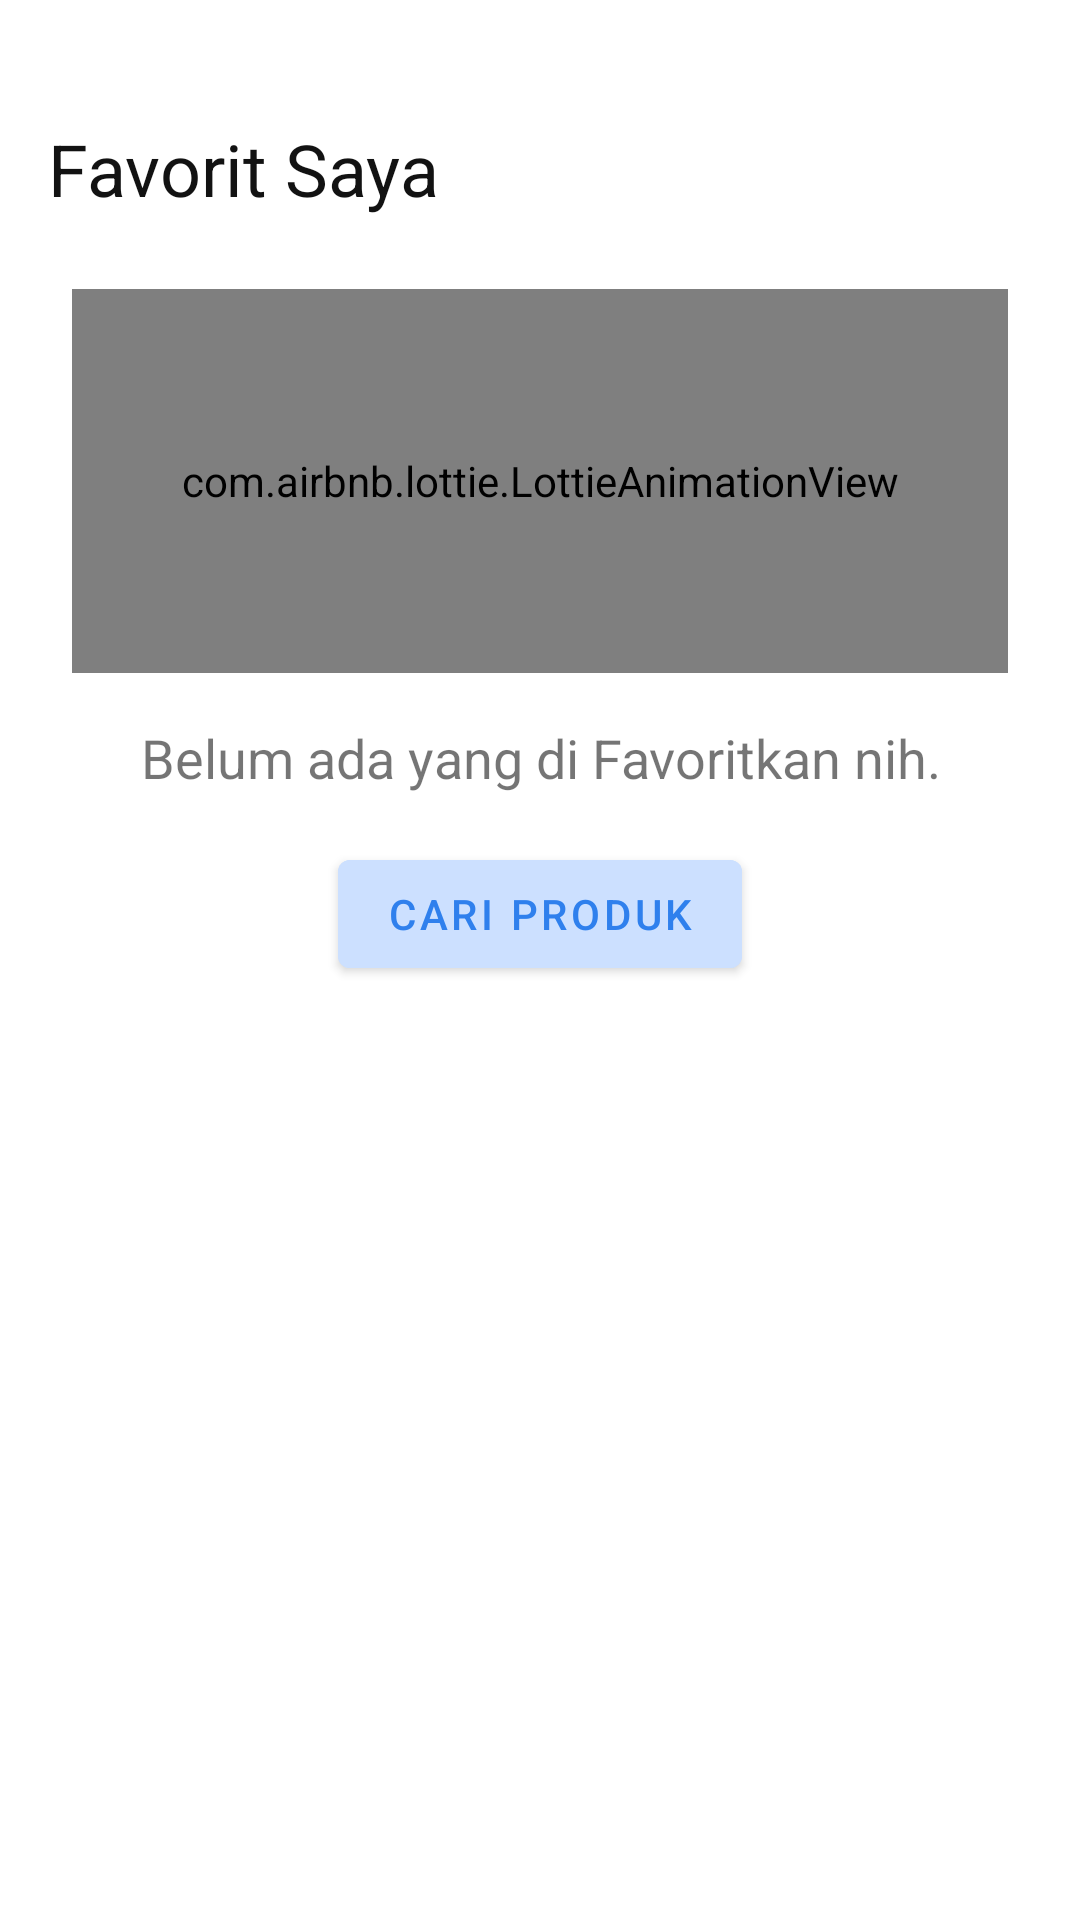

The Android layout XML behind this screen, and the referenced resources:
<!-- AndroidManifest.xml: application theme Theme.Otosales -->
<!-- res/layout/activity_favorite.xml -->
<?xml version="1.0" encoding="utf-8"?>
<LinearLayout xmlns:android="http://schemas.android.com/apk/res/android"
    xmlns:app="http://schemas.android.com/apk/res-auto"
    xmlns:tools="http://schemas.android.com/tools"
    android:layout_width="match_parent"
    android:layout_height="match_parent"
    android:orientation="vertical"
    android:padding="8dp"
    tools:context=".activity.FavoriteActivity">

    <ImageView
        android:id="@+id/imageBack"
        android:foreground="?attr/selectableItemBackground"
        android:layout_width="wrap_content"
        android:layout_height="wrap_content"
        android:layout_gravity="start"
        android:padding="16dp"
        android:src="@drawable/ic_back" />

    <TextView
        android:id="@+id/textTitle"
        android:layout_width="wrap_content"
        android:layout_height="wrap_content"
        android:layout_gravity="start"
        android:layout_marginHorizontal="8dp"
        android:layout_marginBottom="8dp"
        android:text="@string/my_favorite"
        android:textColor="@color/black"
        android:textSize="24sp" />

    <include
        android:id="@+id/layoutEmpty"
        layout="@layout/view_empty"/>

    <androidx.recyclerview.widget.RecyclerView
        android:layout_width="wrap_content"
        android:layout_height="wrap_content"
        android:id="@+id/recyclerFavourite"/>

</LinearLayout>
<!-- res/layout/view_empty.xml (included above) -->
<?xml version="1.0" encoding="utf-8"?>
<LinearLayout xmlns:android="http://schemas.android.com/apk/res/android"
    android:layout_width="match_parent"
    android:id="@+id/layoutParent"
    android:layout_height="wrap_content"
    xmlns:app="http://schemas.android.com/apk/res-auto"
    android:padding="16dp"
    android:orientation="vertical">

    <com.airbnb.lottie.LottieAnimationView
        android:layout_width="match_parent"
        android:layout_height="128dp"
        app:lottie_autoPlay="true"
        app:lottie_loop="false"
        app:lottie_fileName="animation/empty_data.json"/>

    <TextView
        android:layout_width="match_parent"
        android:layout_height="wrap_content"
        android:id="@+id/textTitle"
        android:layout_margin="16dp"
        android:textAlignment="center"
        android:textSize="18sp"
        android:text="@string/favorite_empty"/>

    <com.google.android.material.button.MaterialButton
        android:id="@+id/buttonAction"
        android:layout_width="wrap_content"
        android:layout_height="wrap_content"
        android:backgroundTint="@color/blue_primary_invert"
        android:textColor="@color/blue_primary"
        android:text="@string/search_product"
        android:layout_gravity="center"/>

</LinearLayout>
<!-- resources referenced by this layout -->
<resources>
  <color name="black">#121212</color>
  <color name="blue_primary">#2F80ED</color>
  <color name="blue_primary_invert">#CCE0FF</color>
  <string name="favorite_empty">Belum ada yang di Favoritkan nih.</string>
  <string name="my_favorite">Favorit Saya</string>
  <string name="search_product">Cari Produk</string>
  <style name="Theme.Otosales" parent="Theme.MaterialComponents.DayNight.DarkActionBar">
          
          <item name="colorPrimary">@color/blue_secondary</item>
          <item name="colorPrimaryVariant">@color/blue_primary</item>
          <item name="colorOnPrimary">@color/white</item>
          
          <item name="colorSecondary">@color/teal_200</item>
          <item name="colorSecondaryVariant">@color/teal_700</item>
          <item name="colorOnSecondary">@color/black</item>
          
          <item name="android:statusBarColor" tools:targetApi="l">?attr/colorPrimaryVariant</item>
          
          <item name="bottomSheetDialogTheme">@style/AppBottomSheetDialogTheme</item>
  
      </style>
  <color name="blue_secondary">#26A9E0</color>
  <color name="white">#FFFFFFFF</color>
  <color name="teal_200">#FF03DAC5</color>
  <color name="teal_700">#FF018786</color>
  <style name="AppBottomSheetDialogTheme" parent="Theme.Design.Light.BottomSheetDialog">
          <item name="bottomSheetStyle">@style/AppModalStyle</item>
      </style>
  <style name="AppModalStyle" parent="Widget.Design.BottomSheet.Modal">
          <item name="android:background">@drawable/top_rounded</item>
      </style>
</resources>
